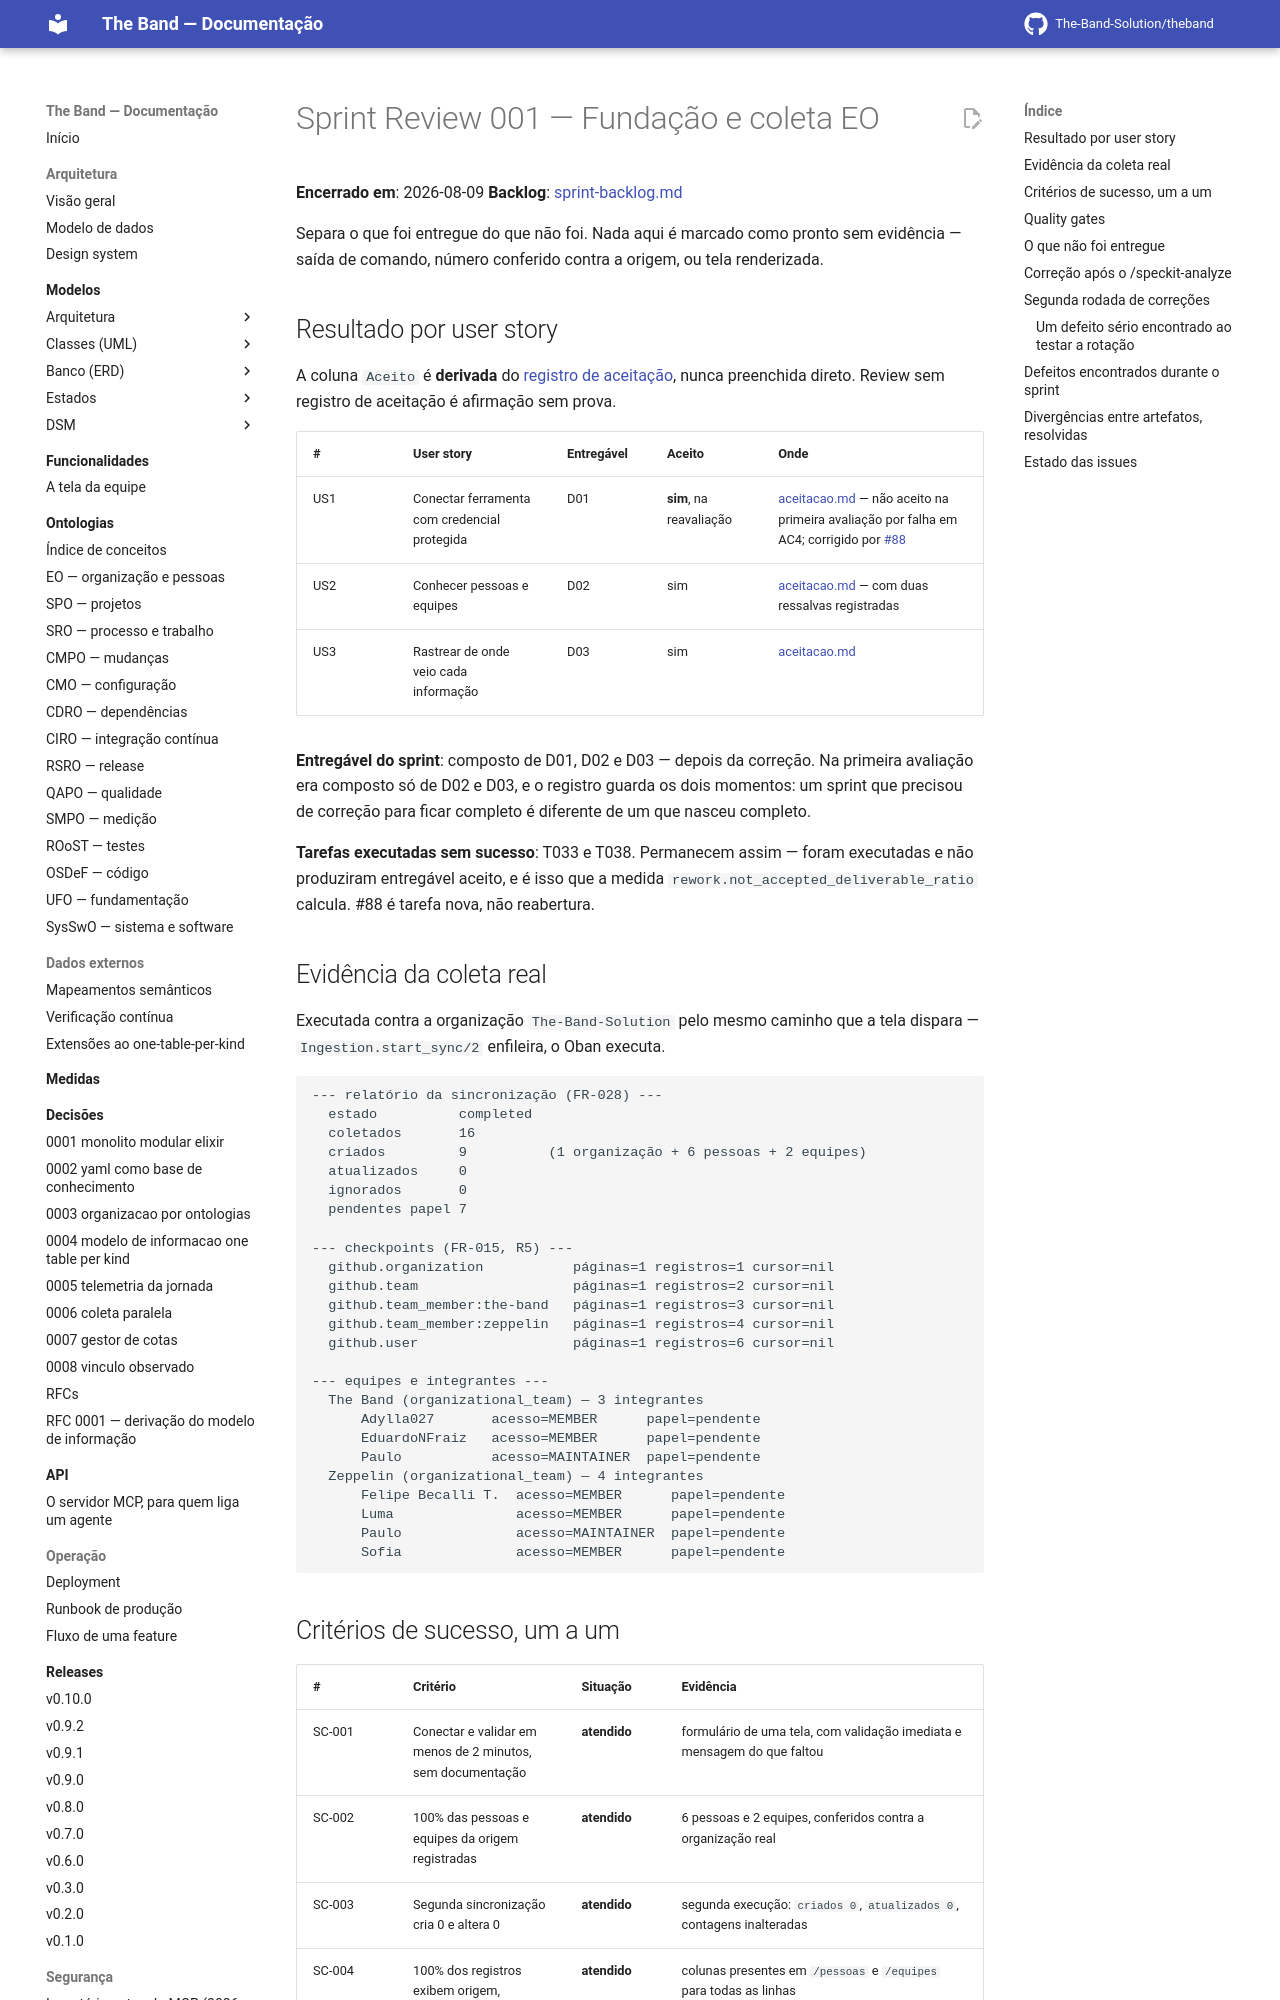

repository: The-Band-Solution/theband · page: developers/sprints/001-fundacao-e-coleta-eo/sprint-review/index.html · generator: mkdocs

# Sprint Review 001 — Fundação e coleta EO

**Encerrado em**: 2026-08-09
**Backlog**: [sprint-backlog.md](sprint-backlog.md)

Separa o que foi entregue do que não foi. Nada aqui é marcado como pronto sem
evidência — saída de comando, número conferido contra a origem, ou tela
renderizada.

## Resultado por user story

A coluna `Aceito` é **derivada** do [registro de aceitação](aceitacao.md), nunca
preenchida direto. Review sem registro de aceitação é afirmação sem prova.

| # | User story | Entregável | Aceito | Onde |
|---|---|---|---|---|
| US1 | Conectar ferramenta com credencial protegida | D01 | **sim**, na reavaliação | [aceitacao.md](aceitacao.md) — não aceito na primeira avaliação por falha em AC4; corrigido por [#88](https://github.com/The-Band-Solution/theband/issues/88) |
| US2 | Conhecer pessoas e equipes | D02 | sim | [aceitacao.md](aceitacao.md) — com duas ressalvas registradas |
| US3 | Rastrear de onde veio cada informação | D03 | sim | [aceitacao.md](aceitacao.md) |

**Entregável do sprint**: composto de D01, D02 e D03 — depois da correção. Na
primeira avaliação era composto só de D02 e D03, e o registro guarda os dois
momentos: um sprint que precisou de correção para ficar completo é diferente de um
que nasceu completo.

**Tarefas executadas sem sucesso**: T033 e T038. Permanecem assim — foram
executadas e não produziram entregável aceito, e é isso que a medida
`rework.not_accepted_deliverable_ratio` calcula. #88 é tarefa nova, não
reabertura.

## Evidência da coleta real

Executada contra a organização `The-Band-Solution` pelo mesmo caminho que a tela
dispara — `Ingestion.start_sync/2` enfileira, o Oban executa.

```text
--- relatório da sincronização (FR-028) ---
  estado          completed
  coletados       16
  criados         9          (1 organização + 6 pessoas + 2 equipes)
  atualizados     0
  ignorados       0
  pendentes papel 7

--- checkpoints (FR-015, R5) ---
  github.organization           páginas=1 registros=1 cursor=nil
  github.team                   páginas=1 registros=2 cursor=nil
  github.team_member:the-band   páginas=1 registros=3 cursor=nil
  github.team_member:zeppelin   páginas=1 registros=4 cursor=nil
  github.user                   páginas=1 registros=6 cursor=nil

--- equipes e integrantes ---
  The Band (organizational_team) — 3 integrantes
      Adylla027       acesso=MEMBER      papel=pendente
      EduardoNFraiz   acesso=MEMBER      papel=pendente
      Paulo           acesso=MAINTAINER  papel=pendente
  Zeppelin (organizational_team) — 4 integrantes
      Felipe Becalli T.  acesso=MEMBER      papel=pendente
      Luma               acesso=MEMBER      papel=pendente
      Paulo              acesso=MAINTAINER  papel=pendente
      Sofia              acesso=MEMBER      papel=pendente
```
